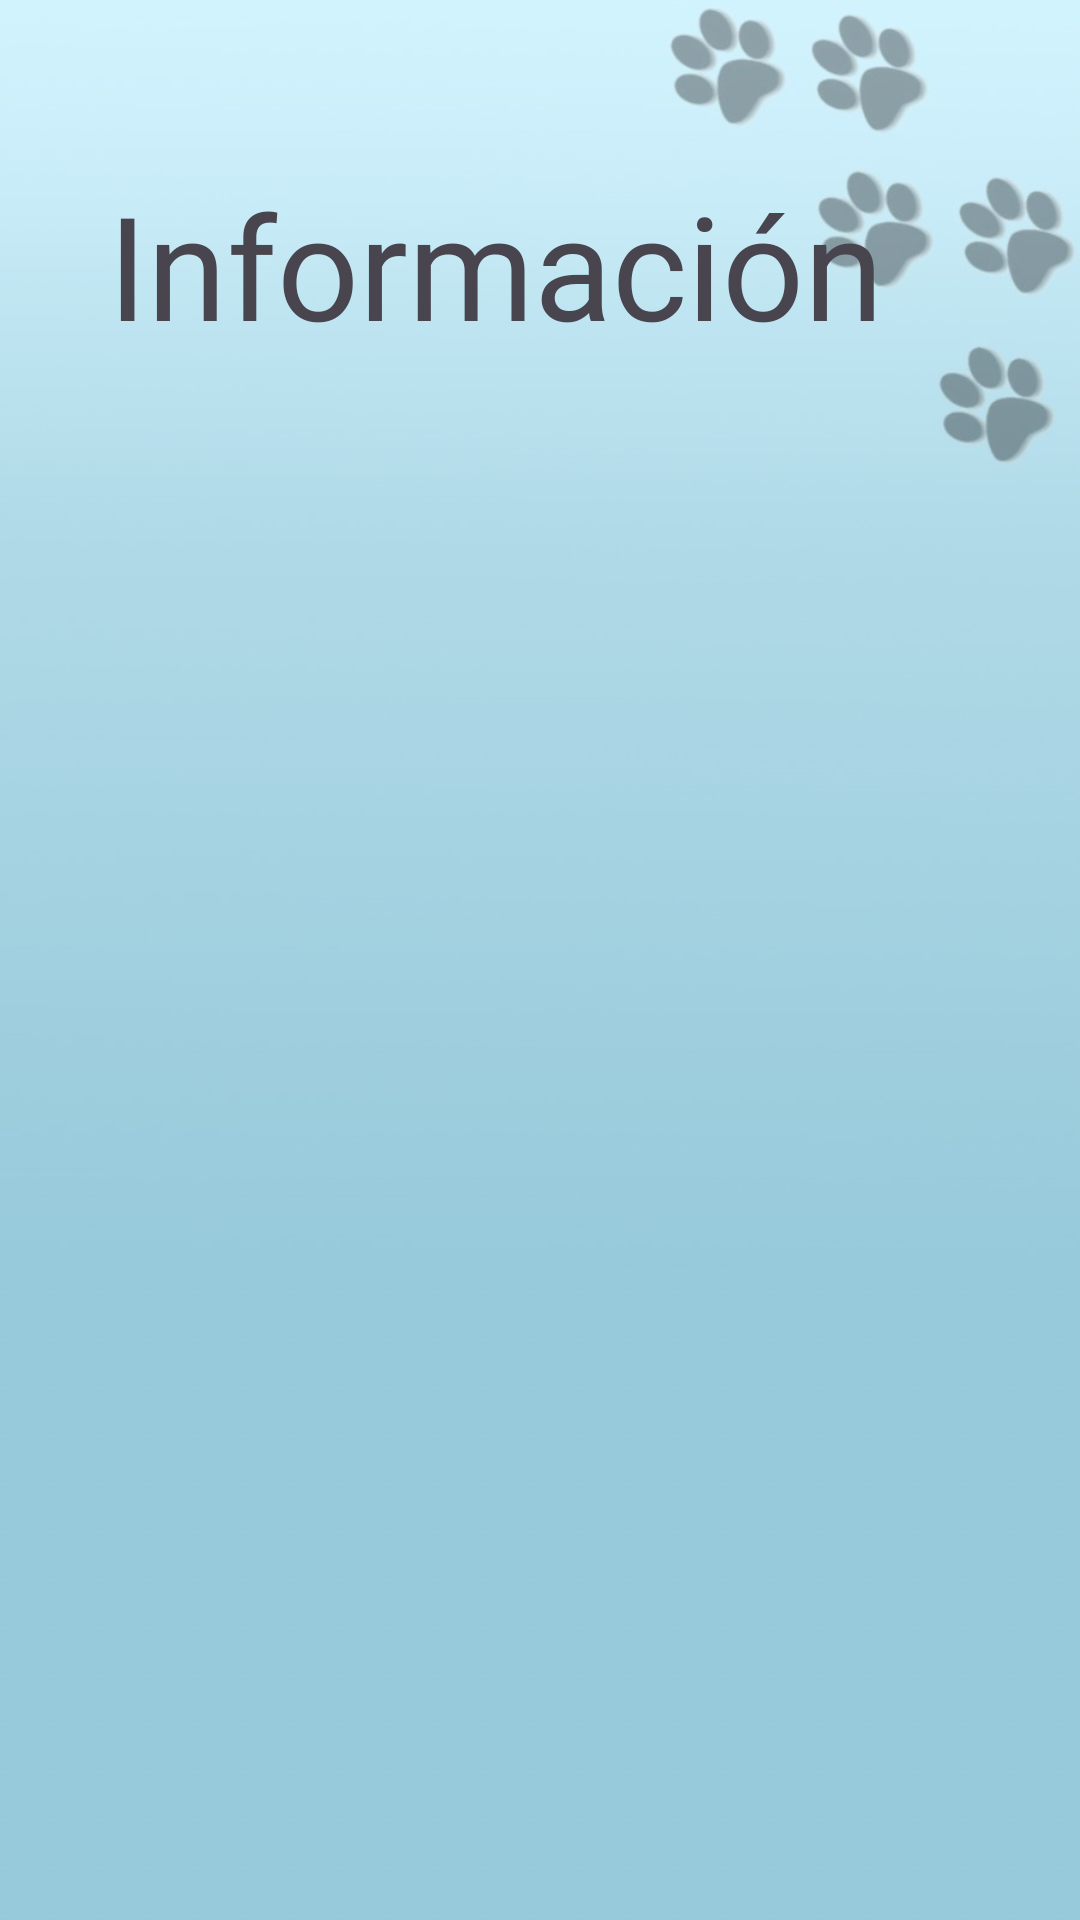

Write the Android layout XML for this screen, with the resource values it uses.
<!-- AndroidManifest.xml: application theme Theme.PrototipoUno -->
<!-- res/layout/activity_i2.xml -->
<?xml version="1.0" encoding="utf-8"?>
<androidx.constraintlayout.widget.ConstraintLayout xmlns:android="http://schemas.android.com/apk/res/android"
    xmlns:app="http://schemas.android.com/apk/res-auto"
    xmlns:tools="http://schemas.android.com/tools"
    android:layout_width="match_parent"
    android:layout_height="match_parent"
    android:background="@drawable/fondop"
    tools:context=".I2">

    <TextView
        android:id="@+id/textView11"
        android:layout_width="264dp"
        android:layout_height="53dp"
        android:layout_marginStart="36dp"
        android:layout_marginTop="56dp"
        android:fontFamily="@font/mueda"
        android:text="Información"
        android:textSize="48sp"
        app:layout_constraintStart_toStartOf="parent"
        app:layout_constraintTop_toTopOf="parent" />

    <TextView
        android:id="@+id/infos"
        android:layout_width="334dp"
        android:layout_height="444dp"
        android:layout_marginTop="56dp"
        app:layout_constraintEnd_toEndOf="parent"
        app:layout_constraintStart_toStartOf="parent"
        app:layout_constraintTop_toBottomOf="@+id/textView11" />

    <Button
        android:id="@+id/BT"
        android:layout_width="140dp"
        android:layout_height="55dp"
        android:layout_marginTop="32dp"
        android:text="Regresar"
        android:textSize="16sp"
        app:layout_constraintEnd_toEndOf="parent"
        app:layout_constraintStart_toStartOf="parent"
        app:layout_constraintTop_toBottomOf="@+id/infos" />
</androidx.constraintlayout.widget.ConstraintLayout>
<!-- resources referenced by this layout -->
<resources>
  <!-- drawable fondop: jpg bitmap (drawable, 25881 bytes) -->
  <style name="Theme.PrototipoUno" parent="Base.Theme.PrototipoUno" />
  <style name="Base.Theme.PrototipoUno" parent="Theme.Material3.DayNight.NoActionBar">
          
          
      </style>
</resources>
